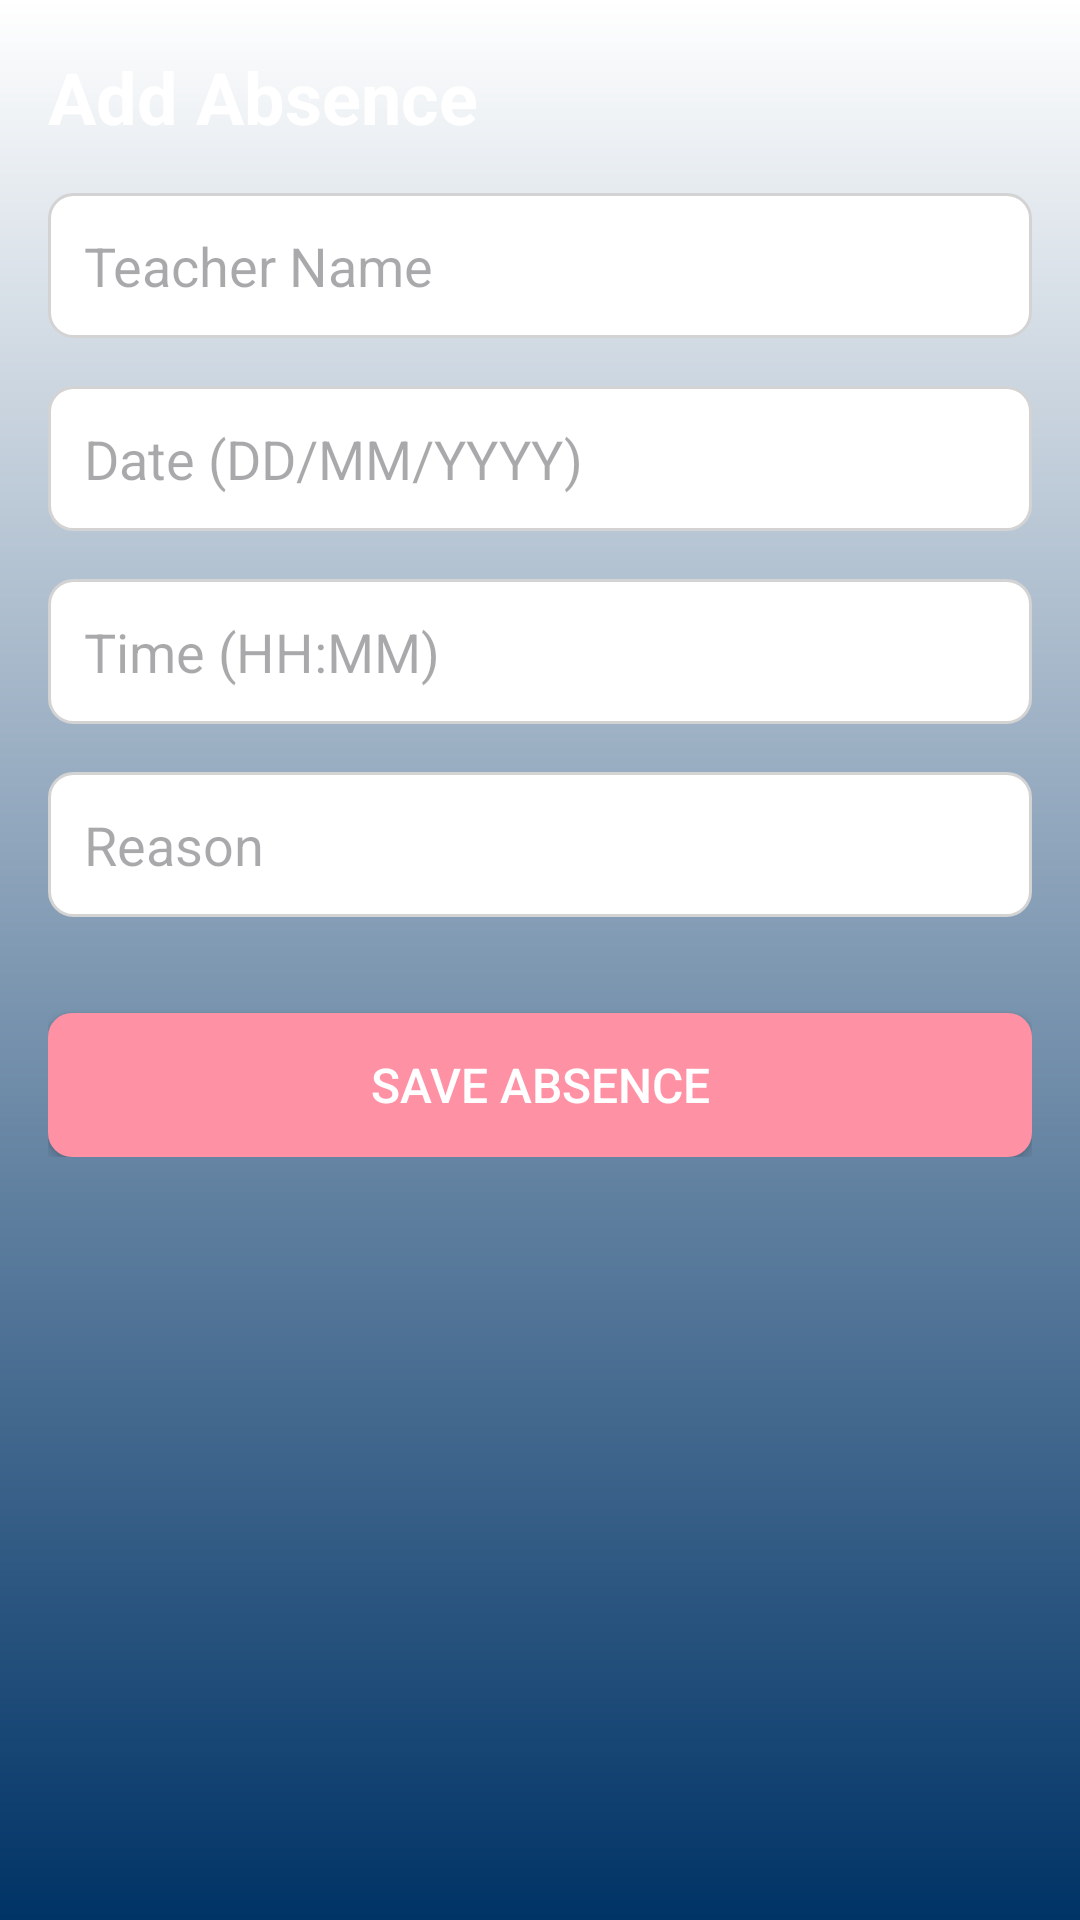

Write the Android layout XML for this screen, with the resource values it uses.
<!-- AndroidManifest.xml: application theme Theme.AbsencesEssect -->
<!-- res/layout/activity_add_absence.xml -->
<?xml version="1.0" encoding="utf-8"?>
<ScrollView xmlns:android="http://schemas.android.com/apk/res/android"
    android:layout_width="match_parent"
    android:layout_height="match_parent"
    android:padding="16dp"
    android:background="@drawable/gradient_background">

    <LinearLayout
        android:layout_width="match_parent"
        android:layout_height="wrap_content"
        android:orientation="vertical">

        <TextView
            android:layout_width="wrap_content"
            android:layout_height="wrap_content"
            android:text="Add Absence"
            android:textSize="24sp"
            android:textStyle="bold"
            android:fontFamily="sans-serif"
            android:layout_marginBottom="16dp"
            android:textColor="#FFFFFF" />

        <EditText
            android:id="@+id/teacherNameInput"
            android:layout_width="match_parent"
            android:layout_height="wrap_content"
            android:hint="Teacher Name"
            android:inputType="text"
            android:background="@drawable/input_field_bg"
            android:padding="12dp"
            android:layout_marginBottom="16dp" />

        <EditText
            android:id="@+id/dateInput"
            android:layout_width="match_parent"
            android:layout_height="wrap_content"
            android:hint="Date (DD/MM/YYYY)"
            android:inputType="date"
            android:background="@drawable/input_field_bg"
            android:padding="12dp"
            android:layout_marginBottom="16dp" />

        <EditText
            android:id="@+id/timeInput"
            android:layout_width="match_parent"
            android:layout_height="wrap_content"
            android:hint="Time (HH:MM)"
            android:inputType="time"
            android:background="@drawable/input_field_bg"
            android:padding="12dp"
            android:layout_marginBottom="16dp" />

        <EditText
            android:id="@+id/reasonInput"
            android:layout_width="match_parent"
            android:layout_height="wrap_content"
            android:hint="Reason"
            android:inputType="text"
            android:background="@drawable/input_field_bg"
            android:padding="12dp"
            android:layout_marginBottom="16dp" />

        <Button
            android:id="@+id/saveButton"
            android:layout_width="match_parent"
            android:layout_height="wrap_content"
            android:text="Save Absence"
            android:background="@drawable/button_background"
            android:textColor="#FFFFFF"
            android:padding="12dp"
            android:textSize="16sp"
            android:layout_marginTop="16dp" />
    </LinearLayout>
</ScrollView>
<!-- resources referenced by this layout -->
<resources>
  <!-- drawable button_background (drawable) -->
  <?xml version="1.0" encoding="utf-8"?>
  <shape xmlns:android="http://schemas.android.com/apk/res/android">
      <solid android:color="#FF91A4" /> 
      <corners android:radius="8dp"/>
  </shape>
  <!-- drawable gradient_background (drawable) -->
  <?xml version="1.0" encoding="utf-8"?>
  <shape xmlns:android="http://schemas.android.com/apk/res/android">
      <gradient
          android:angle="90"
          android:startColor="#003366"
      android:endColor="#FFFFFF"
      android:type="linear" />
  </shape>
  <!-- drawable input_field_bg (drawable) -->
  <shape xmlns:android="http://schemas.android.com/apk/res/android">
      <solid android:color="@android:color/white" />
      <corners android:radius="8dp" />
      <stroke android:color="#D3D3D3" android:width="1dp" />
  </shape>
  <style name="Theme.AbsencesEssect" parent="Base.Theme.AbsencesEssect" />
  <style name="Base.Theme.AbsencesEssect" parent="Theme.Material3.DayNight.NoActionBar">
          
          
      </style>
</resources>
